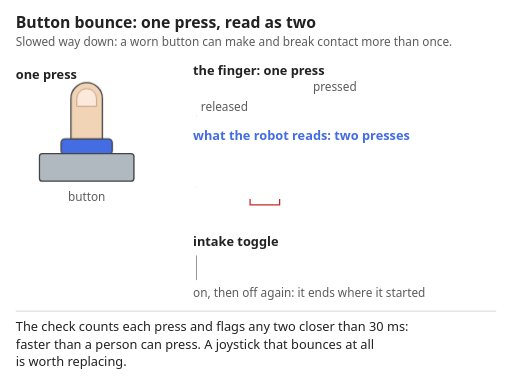
t = 0.00 s
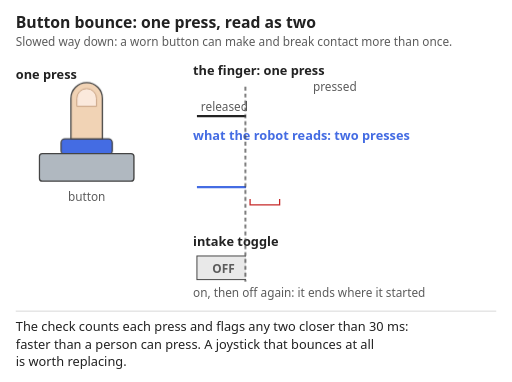
t = 1.40 s
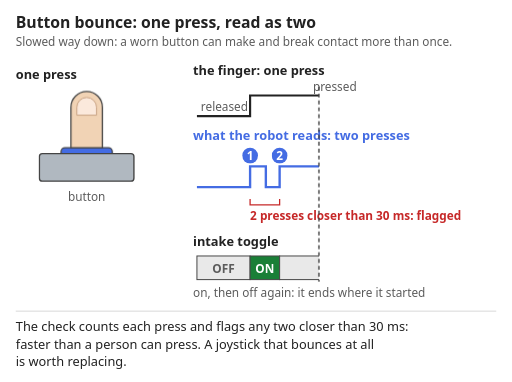
t = 2.91 s
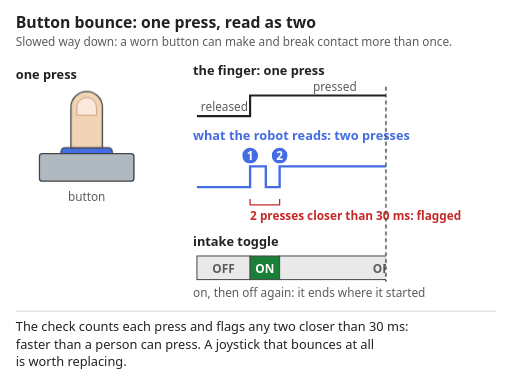
t = 4.29 s
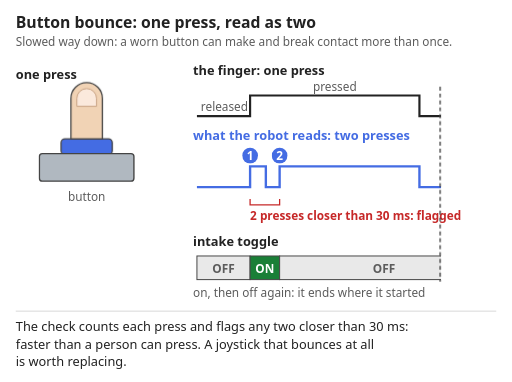
t = 5.41 s
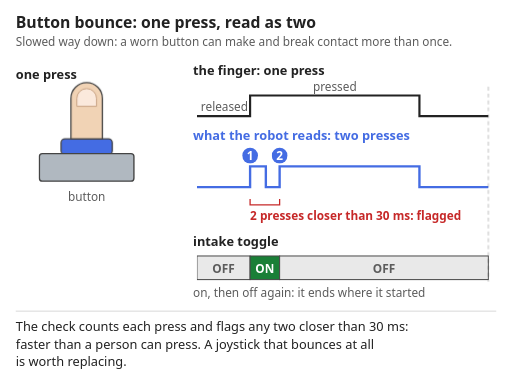
t = 6.64 s

The animated SVG that drew these frames (rendered in a browser with its animation timeline set to each time). Animation: 7 CSS @keyframes rules; one cycle of 8.00 s, repeats indefinitely.

<?xml version="1.0" encoding="UTF-8"?>
<svg xmlns="http://www.w3.org/2000/svg" viewBox="0 0 520 388" width="520" height="388" font-family="Segoe UI, Arial, sans-serif" role="img" aria-labelledby="bb-title bb-desc">
<rect width="100%" height="100%" fill="#ffffff"/>
<title id="bb-title">Button bounce</title>
<desc id="bb-desc">Animated and slowed way down. Left: a finger presses a button once and lets go. Right, on the same clock: the finger's trace shows one press. What the robot reads shows the contact made, broken and made again, so it counts two presses, numbered 1 and 2, closer together than 30 ms, which the check flags. Below, an intake toggle flips on at the first press and off at the second, so it ends where it started. A cursor sweeps across all three rows.</desc>
<style>
.bb-wipe { animation: bb-wipe 8s linear infinite; }
@keyframes bb-wipe {
  0% { transform: translateX(-296px); }
  5% { transform: translateX(-296px); }
  80% { transform: translateX(0); }
  100% { transform: translateX(0); }
}
.bb-fade { animation: bb-fade 8s linear infinite; }
@keyframes bb-fade {
  0% { opacity: 1; }
  90% { opacity: 1; }
  97% { opacity: 0; }
  100% { opacity: 0; }
}
.bb-cur { opacity: 0; animation: bb-cur 8s linear infinite; }
@keyframes bb-cur {
  0% { transform: translateX(0); opacity: 0; }
  4% { transform: translateX(0); opacity: 0; }
  5% { transform: translateX(0); opacity: 1; }
  80% { transform: translateX(296px); opacity: 1; }
  84% { transform: translateX(296px); opacity: 0; }
  100% { transform: translateX(296px); opacity: 0; }
}
.bb-press { animation: bb-press 8s linear infinite; }
@keyframes bb-press {
  0% { transform: translateY(0); }
  17.48% { transform: translateY(0); }
  18.68% { transform: translateY(9px); }
  62.26% { transform: translateY(9px); }
  63.46% { transform: translateY(0); }
  100% { transform: translateY(0); }
}
.bb-n0 { animation: bb-n0 8s linear infinite; }
@keyframes bb-n0 {
  0% { opacity: 0; }
  18.68% { opacity: 0; }
  19.48% { opacity: 1; }
  90% { opacity: 1; }
  97% { opacity: 0; }
  100% { opacity: 0; }
}
.bb-n1 { animation: bb-n1 8s linear infinite; }
@keyframes bb-n1 {
  0% { opacity: 0; }
  26.28% { opacity: 0; }
  27.08% { opacity: 1; }
  90% { opacity: 1; }
  97% { opacity: 0; }
  100% { opacity: 0; }
}
.bb-flag { animation: bb-flag 8s linear infinite; }
@keyframes bb-flag {
  0% { opacity: 0; }
  26.28% { opacity: 0; }
  27.78% { opacity: 1; }
  90% { opacity: 1; }
  97% { opacity: 0; }
  100% { opacity: 0; }
}
@media (prefers-reduced-motion: reduce) { * { animation: none !important; } }
</style>
<text x="16" y="28" font-size="16" fill="#222222" font-weight="700">Button bounce: one press, read as two</text>
<text x="16" y="47" font-size="12" fill="#5c5c5c">Slowed way down: a worn button can make and break contact more than once.</text>
<text x="16" y="80" font-size="13" fill="#222222" font-weight="700">one press</text>
<g class="bb-press"><rect x="62" y="141" width="52" height="16" rx="4" fill="#446ce3" stroke="#444444" stroke-width="1.3"/><path d="M72 141 V100 A16 16 0 0 1 104 100 V141 Z" fill="#f1d3b5" stroke="#444444" stroke-width="1.3"/><path d="M78 100 A10 10 0 0 1 98 100 V108 H78 Z" fill="#fbe9dc" stroke="#c9a283" stroke-width="1"/></g>
<rect x="40" y="156" width="96" height="28" rx="3" fill="#b0b8c0" stroke="#444444" stroke-width="1.4"/>
<text x="88" y="204" font-size="12" fill="#5c5c5c" text-anchor="middle">button</text>
<text x="196" y="76" font-size="13" fill="#222222" font-weight="700">the finger: one press</text>
<text x="340" y="92" font-size="12" fill="#5c5c5c" text-anchor="middle">pressed</text><text x="204" y="113" font-size="12" fill="#5c5c5c">released</text>
<text x="196" y="142" font-size="13" fill="#446ce3" font-weight="700">what the robot reads: two presses</text>
<path d="M254 202 V208 H284 V202" fill="none" stroke="#c62828" stroke-width="1.3"/>
<g class="bb-flag"><text x="254" y="223" font-size="12" fill="#c62828" font-weight="700">2 presses closer than 30 ms: flagged</text></g>
<text x="196" y="250" font-size="13" fill="#222222" font-weight="700">intake toggle</text>
<text x="196" y="302" font-size="12" fill="#5c5c5c">on, then off again: it ends where it started</text>
<clipPath id="bb-reveal"><rect class="bb-wipe" x="200" y="88" width="296" height="200"/></clipPath>
<g class="bb-fade" clip-path="url(#bb-reveal)">
<path d="M200 118 H254 V97 H426 V118 H496" fill="none" stroke="#222222" stroke-width="2.2"/>
<path d="M200 190 H254 V169 H270 V190 H284 V169 H426 V190 H496" fill="none" stroke="#446ce3" stroke-width="2.4"/>
<rect x="200" y="260" width="54" height="24" fill="#e9e9e9" stroke="#444444" stroke-width="1"/>
<rect x="254" y="260" width="30" height="24" fill="#1a7f37" stroke="#444444" stroke-width="1"/>
<rect x="284" y="260" width="212" height="24" fill="#e9e9e9" stroke="#444444" stroke-width="1"/>
<text x="227" y="277" font-size="12" fill="#5c5c5c" font-weight="700" text-anchor="middle">OFF</text><text x="269" y="277" font-size="12" fill="#ffffff" font-weight="700" text-anchor="middle">ON</text><text x="390" y="277" font-size="12" fill="#5c5c5c" font-weight="700" text-anchor="middle">OFF</text>
</g>
<g class="bb-n0"><circle cx="254" cy="158" r="8" fill="#446ce3"/><text x="254" y="162.5" font-size="12" fill="#ffffff" font-weight="700" text-anchor="middle">1</text></g>
<g class="bb-n1"><circle cx="284" cy="158" r="8" fill="#446ce3"/><text x="284" y="162.5" font-size="12" fill="#ffffff" font-weight="700" text-anchor="middle">2</text></g>
<g class="bb-cur"><line x1="200" y1="88" x2="200" y2="286" stroke="#444444" stroke-width="1.4" stroke-dasharray="4 3"/></g>
<line x1="16" y1="316" x2="504" y2="316" stroke="#d6d6d6" stroke-width="1"/>
<text x="16" y="336" font-size="13" fill="#222222">The check counts each press and flags any two closer than 30 ms:</text>
<text x="16" y="354" font-size="13" fill="#222222">faster than a person can press. A joystick that bounces at all</text>
<text x="16" y="372" font-size="13" fill="#222222">is worth replacing.</text>
</svg>
